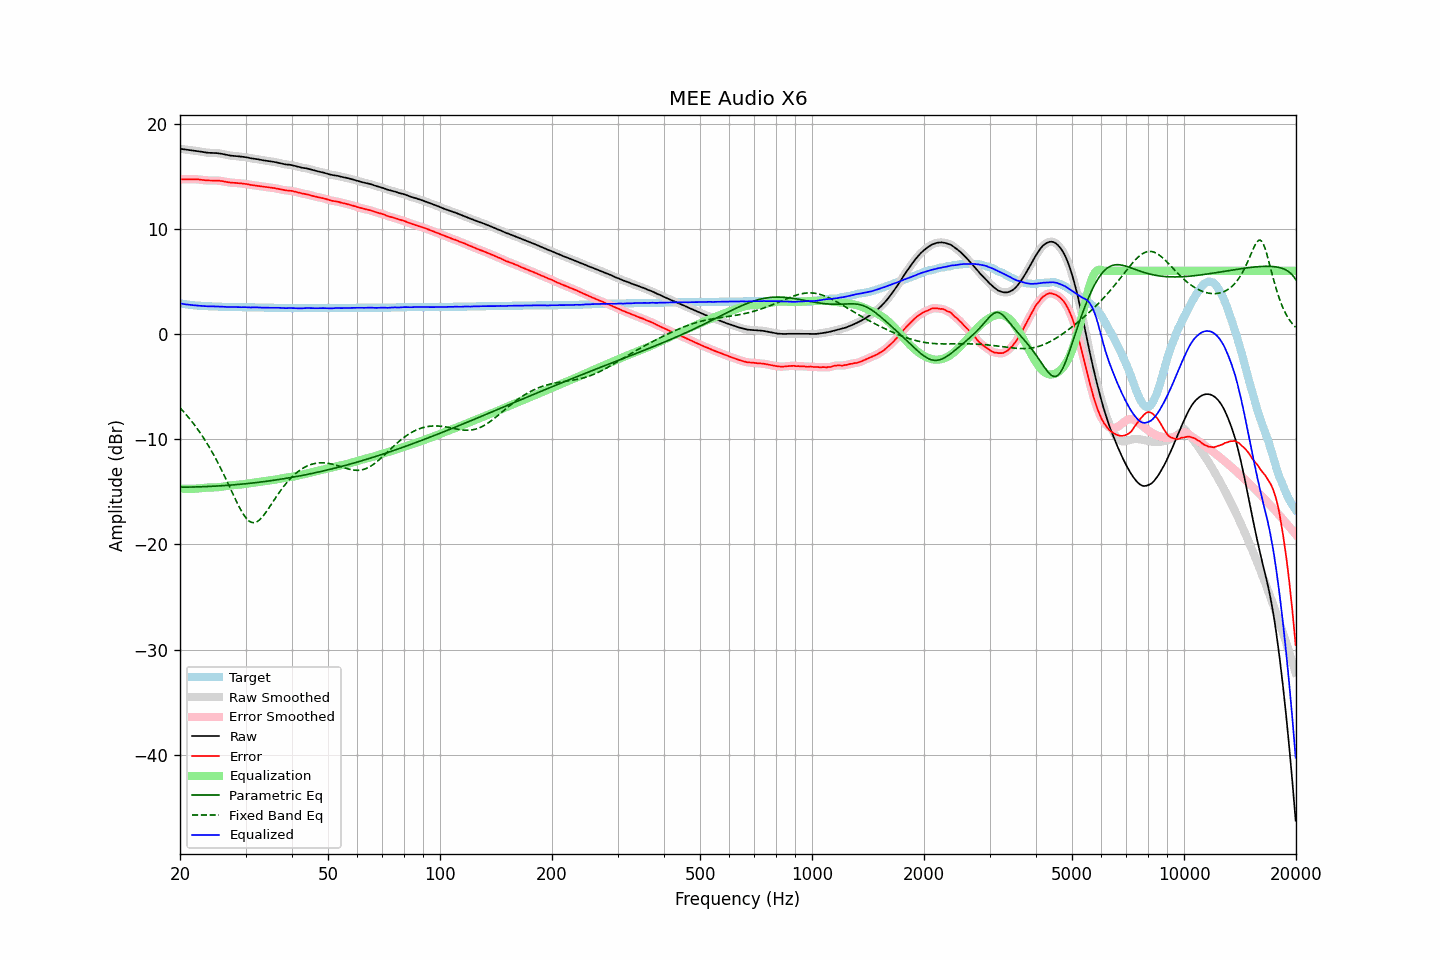

The table this chart was drawn from, first rows:
frequency, raw, error, smoothed, error_smoothed, equalization, parametric_eq, fixed_band_eq, equalized_raw, equalized_smoothed, target
20.00, 17.60, 14.70, 17.60, 14.70, -14.69, -14.56, -7.02, 2.91, 2.91, 2.90
20.20, 17.58, 14.71, 17.58, 14.70, -14.70, -14.56, -7.18, 2.88, 2.88, 2.87
20.40, 17.56, 14.71, 17.56, 14.71, -14.71, -14.56, -7.35, 2.85, 2.85, 2.85
20.61, 17.54, 14.71, 17.54, 14.71, -14.71, -14.56, -7.52, 2.83, 2.83, 2.83
20.81, 17.53, 14.72, 17.53, 14.71, -14.72, -14.56, -7.69, 2.81, 2.81, 2.81
21.02, 17.51, 14.72, 17.51, 14.72, -14.72, -14.56, -7.87, 2.79, 2.79, 2.79
21.23, 17.49, 14.72, 17.49, 14.72, -14.72, -14.55, -8.06, 2.77, 2.77, 2.77
21.44, 17.47, 14.72, 17.47, 14.72, -14.72, -14.55, -8.25, 2.75, 2.75, 2.75
21.66, 17.45, 14.72, 17.45, 14.71, -14.71, -14.55, -8.44, 2.74, 2.74, 2.73
21.87, 17.43, 14.71, 17.43, 14.71, -14.71, -14.54, -8.64, 2.72, 2.72, 2.72
22.09, 17.41, 14.71, 17.41, 14.70, -14.70, -14.54, -8.85, 2.71, 2.71, 2.70
22.31, 17.39, 14.70, 17.39, 14.69, -14.69, -14.53, -9.06, 2.70, 2.70, 2.69
22.54, 17.36, 14.68, 17.36, 14.68, -14.67, -14.53, -9.27, 2.69, 2.69, 2.68
22.76, 17.33, 14.66, 17.33, 14.66, -14.66, -14.52, -9.50, 2.67, 2.67, 2.67
22.99, 17.30, 14.64, 17.30, 14.64, -14.64, -14.52, -9.72, 2.66, 2.66, 2.66
23.22, 17.27, 14.62, 17.27, 14.62, -14.62, -14.51, -9.96, 2.65, 2.65, 2.65
23.45, 17.25, 14.61, 17.25, 14.60, -14.61, -14.51, -10.20, 2.64, 2.64, 2.64
23.69, 17.23, 14.60, 17.23, 14.59, -14.60, -14.50, -10.45, 2.63, 2.63, 2.63
23.92, 17.22, 14.59, 17.22, 14.59, -14.59, -14.49, -10.70, 2.63, 2.63, 2.63
24.16, 17.21, 14.59, 17.21, 14.59, -14.59, -14.48, -10.96, 2.62, 2.62, 2.62
24.40, 17.21, 14.59, 17.21, 14.58, -14.59, -14.48, -11.23, 2.62, 2.62, 2.62
24.65, 17.20, 14.59, 17.20, 14.59, -14.59, -14.47, -11.50, 2.61, 2.62, 2.61
24.89, 17.20, 14.59, 17.20, 14.59, -14.58, -14.46, -11.78, 2.62, 2.62, 2.61
25.14, 17.19, 14.59, 17.19, 14.58, -14.57, -14.45, -12.07, 2.62, 2.61, 2.60
25.39, 17.17, 14.57, 17.17, 14.57, -14.56, -14.44, -12.36, 2.61, 2.61, 2.59
25.65, 17.14, 14.55, 17.15, 14.55, -14.55, -14.43, -12.66, 2.59, 2.60, 2.59
25.91, 17.12, 14.54, 17.12, 14.53, -14.52, -14.42, -12.97, 2.60, 2.59, 2.58
26.16, 17.09, 14.50, 17.09, 14.50, -14.50, -14.41, -13.28, 2.59, 2.59, 2.58
26.43, 17.05, 14.47, 17.05, 14.47, -14.47, -14.40, -13.60, 2.58, 2.58, 2.58
26.69, 17.02, 14.45, 17.02, 14.44, -14.45, -14.39, -13.92, 2.57, 2.57, 2.57
26.96, 16.99, 14.42, 16.99, 14.42, -14.42, -14.38, -14.25, 2.57, 2.56, 2.57
27.23, 16.96, 14.40, 16.96, 14.39, -14.40, -14.37, -14.58, 2.56, 2.56, 2.56
27.50, 16.94, 14.38, 16.94, 14.38, -14.38, -14.36, -14.91, 2.56, 2.56, 2.56
27.77, 16.93, 14.37, 16.93, 14.37, -14.37, -14.34, -15.24, 2.56, 2.56, 2.56
28.05, 16.92, 14.37, 16.92, 14.36, -14.36, -14.33, -15.56, 2.56, 2.56, 2.55
28.33, 16.90, 14.35, 16.90, 14.35, -14.35, -14.32, -15.88, 2.55, 2.56, 2.55
28.62, 16.89, 14.34, 16.89, 14.34, -14.33, -14.30, -16.19, 2.56, 2.55, 2.55
28.90, 16.87, 14.33, 16.87, 14.32, -14.32, -14.29, -16.49, 2.55, 2.55, 2.54
29.19, 16.85, 14.31, 16.86, 14.31, -14.31, -14.28, -16.77, 2.54, 2.55, 2.54
29.48, 16.84, 14.30, 16.84, 14.29, -14.29, -14.26, -17.03, 2.55, 2.55, 2.54
29.78, 16.82, 14.28, 16.82, 14.27, -14.27, -14.25, -17.27, 2.55, 2.55, 2.54
30.08, 16.79, 14.25, 16.79, 14.25, -14.25, -14.23, -17.47, 2.54, 2.55, 2.54
30.38, 16.77, 14.24, 16.76, 14.23, -14.22, -14.22, -17.65, 2.55, 2.54, 2.53
30.68, 16.73, 14.20, 16.73, 14.20, -14.20, -14.20, -17.78, 2.53, 2.53, 2.53
30.99, 16.70, 14.17, 16.70, 14.17, -14.18, -14.18, -17.87, 2.52, 2.53, 2.53
31.30, 16.68, 14.15, 16.68, 14.15, -14.16, -14.17, -17.92, 2.52, 2.52, 2.53
31.61, 16.66, 14.14, 16.66, 14.13, -14.13, -14.15, -17.93, 2.53, 2.53, 2.52
31.93, 16.64, 14.12, 16.64, 14.11, -14.11, -14.13, -17.90, 2.53, 2.53, 2.52
32.24, 16.61, 14.09, 16.61, 14.09, -14.09, -14.11, -17.83, 2.52, 2.53, 2.52
32.57, 16.59, 14.08, 16.59, 14.07, -14.06, -14.10, -17.73, 2.53, 2.52, 2.51
32.89, 16.56, 14.05, 16.56, 14.04, -14.04, -14.08, -17.59, 2.52, 2.51, 2.51
33.22, 16.53, 14.02, 16.53, 14.02, -14.02, -14.06, -17.43, 2.51, 2.51, 2.51
33.55, 16.50, 14.00, 16.50, 13.99, -14.00, -14.04, -17.24, 2.50, 2.50, 2.50
33.89, 16.48, 13.98, 16.48, 13.98, -13.98, -14.02, -17.04, 2.50, 2.50, 2.50
34.23, 16.46, 13.96, 16.46, 13.96, -13.96, -14.00, -16.83, 2.50, 2.50, 2.50
34.57, 16.44, 13.95, 16.44, 13.94, -13.94, -13.98, -16.60, 2.50, 2.50, 2.49
34.92, 16.41, 13.92, 16.41, 13.92, -13.92, -13.96, -16.37, 2.49, 2.49, 2.49
35.27, 16.39, 13.90, 16.39, 13.90, -13.90, -13.93, -16.14, 2.49, 2.49, 2.49
35.62, 16.37, 13.89, 16.37, 13.88, -13.87, -13.91, -15.91, 2.50, 2.49, 2.48
35.97, 16.34, 13.86, 16.34, 13.86, -13.85, -13.89, -15.68, 2.49, 2.49, 2.48
... 635 more rows
